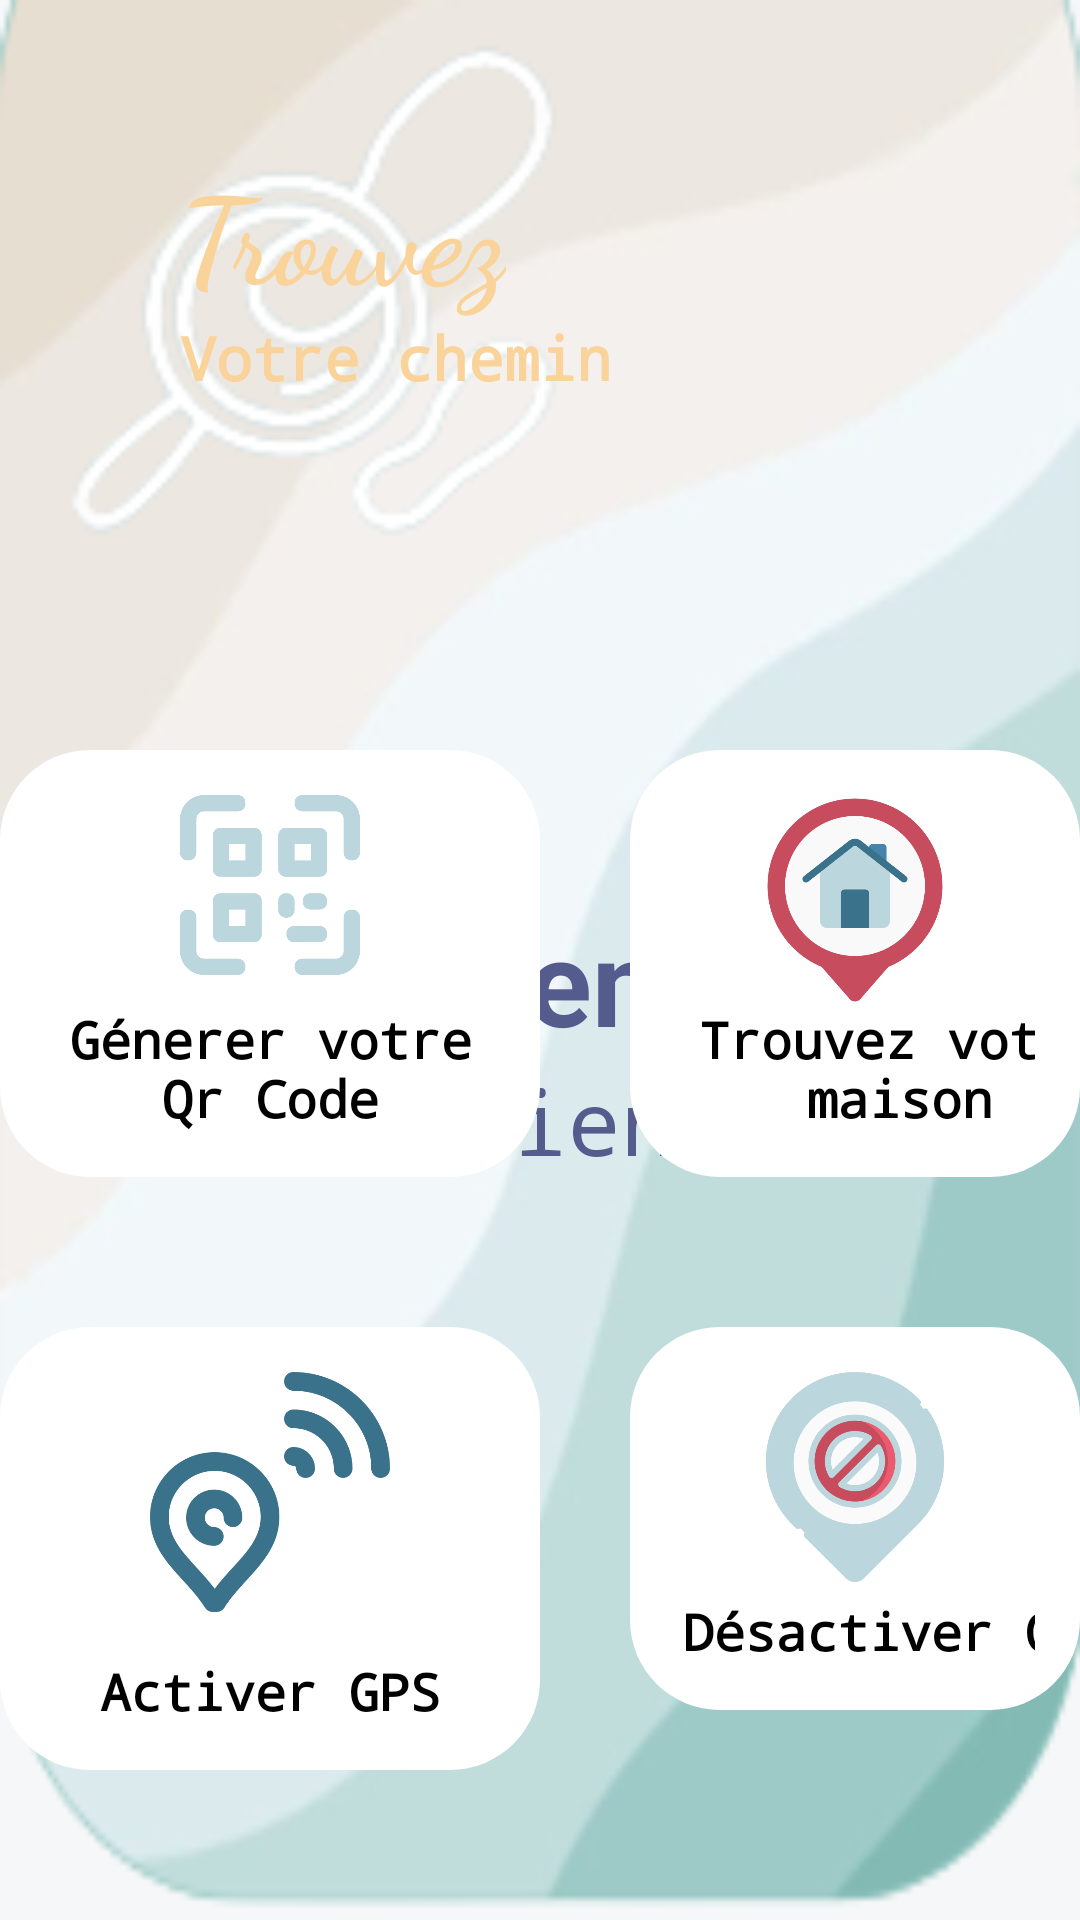

Here is an Android app screen rendered from its layout file. Give the layout XML and the strings, colors and styles it references.
<!-- AndroidManifest.xml: application theme Theme.AlzGuardpage1 -->
<!-- res/layout/home_page_p.xml -->
<?xml version="1.0" encoding="utf-8"?>
<androidx.constraintlayout.widget.ConstraintLayout xmlns:android="http://schemas.android.com/apk/res/android"
    xmlns:app="http://schemas.android.com/apk/res-auto"
    xmlns:tools="http://schemas.android.com/tools"
    android:layout_width="match_parent"
    android:layout_height="match_parent"
    android:background="#f6f7f8"
    tools:context=".HomePageP">


    <ImageView
        android:id="@+id/clover"
        android:layout_width="215dp"
        android:layout_height="192dp"
        android:elevation="6dp"
        android:src="@drawable/applogo"
        app:layout_constraintStart_toStartOf="parent"
        app:layout_constraintTop_toTopOf="parent" />

    <LinearLayout

        android:id="@+id/textsplash"
        android:layout_width="wrap_content"
        android:layout_height="wrap_content"
        android:layout_marginTop="300dp"
        android:elevation='6dp'
        android:gravity="center"
        android:orientation="vertical"
        app:layout_constraintEnd_toEndOf="parent"
        app:layout_constraintStart_toStartOf="parent"
        app:layout_constraintTop_toTopOf="parent">

        <TextView
            android:layout_width="wrap_content"
            android:layout_height="wrap_content"
            android:text="Bienvenue !"
            android:textColor="#545b8d"
            android:textSize="40sp"
            android:textStyle="bold" />

        <TextView
            android:id="@+id/helloText"
            android:layout_width="wrap_content"
            android:layout_height="wrap_content"
            android:text="Patient"
            android:textColor="#545b8d"
            android:textSize="30sp"
            android:fontFamily="monospace"/>


    </LinearLayout>

    <LinearLayout

        android:id="@+id/texthome"
        android:layout_width="189dp"
        android:layout_height="wrap_content"
        android:layout_marginStart="60dp"
        android:layout_marginTop="50dp"
        android:elevation='6dp'
        android:gravity="left"
        android:orientation="vertical"
        app:layout_constraintStart_toStartOf="parent"
        app:layout_constraintTop_toTopOf="parent"
        tools:ignore="MissingConstraints">

        <TextView
            android:layout_width="wrap_content"
            android:layout_height="wrap_content"
            android:text="Trouvez"
            android:textColor="#f9d39a"
            android:textSize="40sp"
            android:textStyle="bold"
            android:fontFamily="cursive"
            tools:layout_editor_absoluteX="105dp"
            tools:layout_editor_absoluteY="289dp" />

        <TextView
            android:layout_width="wrap_content"
            android:layout_height="wrap_content"
            android:text="Votre chemin"
            android:textColor="#f9d39a"
            android:textSize="20sp"
            android:textStyle="bold"
            android:fontFamily="monospace"
            tools:layout_editor_absoluteX="161dp"
            tools:layout_editor_absoluteY="329dp" />


    </LinearLayout>


    <LinearLayout
        android:id="@+id/menus"
        android:layout_width="wrap_content"
        android:layout_height="wrap_content"
        android:orientation="vertical"
        android:elevation="6dp"
        app:layout_constraintStart_toStartOf="parent"
        app:layout_constraintTop_toTopOf="parent"
        app:layout_constraintEnd_toEndOf="parent"
        app:layout_constraintHorizontal_bias="0.496"
        android:layout_marginTop="250dp"
        >
        <LinearLayout
            android:layout_marginBottom="50dp"
            android:layout_width="wrap_content"
            android:layout_height="wrap_content"
            android:orientation="horizontal">
            <LinearLayout
                android:layout_marginRight="30dp"
                android:layout_width="wrap_content"
                android:layout_height="wrap_content"
                android:orientation="vertical"
                android:padding="15dp"
                android:background="@drawable/home_icon_background">
                <ImageView
                    android:id="@+id/qr"
                    android:layout_marginBottom="10dp"
                    android:layout_width="60dp"
                    android:layout_height="60dp"
                    android:layout_gravity="center"
                    android:src="@drawable/qr_code"/>


                <TextView
                    android:id="@+id/qrText"
                    android:layout_width="150dp"
                    android:gravity="center"
                    android:layout_height="wrap_content"
                    android:text="Génerer votre Qr Code"
                    android:textSize="17sp"
                    android:fontFamily="monospace"
                    android:textColor="@color/black"
                    android:textStyle="bold">

                </TextView>
            </LinearLayout>
            <LinearLayout
                android:layout_marginRight="0dp"
                android:layout_width="wrap_content"
                android:layout_height="wrap_content"
                android:orientation="vertical"
                android:padding="15dp"
                android:background="@drawable/home_icon_background">
                <ImageView
                    android:id="@+id/maison"
                    android:layout_marginBottom="0dp"
                    android:layout_width="70dp"
                    android:layout_height="70dp"
                    android:layout_gravity="center"
                    android:src="@drawable/home_pin"/>


                <TextView
                    android:layout_width="150dp"
                    android:gravity="center"
                    android:layout_height="wrap_content"
                    android:text="Trouvez votre maison"
                    android:textSize="17sp"
                    android:fontFamily="monospace"
                    android:textColor="@color/black"
                    android:textStyle="bold">

                </TextView>
            </LinearLayout>

        </LinearLayout>
        <LinearLayout
            android:layout_marginBottom="110dp"
            android:layout_width="wrap_content"
            android:layout_height="wrap_content"
            android:orientation="horizontal">
            <LinearLayout
                android:layout_marginRight="30dp"
                android:layout_width="wrap_content"
                android:layout_height="wrap_content"
                android:orientation="vertical"
                android:padding="15dp"
                android:background="@drawable/home_icon_background">
                <ImageView
                    android:id="@+id/start_button"
                    android:layout_marginBottom="15dp"
                    android:layout_width="80dp"
                    android:layout_height="80dp"
                    android:layout_gravity="center"
                    android:src="@drawable/signal"/>


                <TextView
                    android:id="@+id/startText"
                    android:layout_width="150dp"
                    android:gravity="center"
                    android:layout_height="wrap_content"
                    android:text="Activer GPS"
                    android:textSize="17sp"
                    android:fontFamily="monospace"
                    android:textColor="@color/black"
                    android:textStyle="bold">

                </TextView>
            </LinearLayout>
            <LinearLayout
                android:layout_marginRight="0dp"
                android:layout_width="wrap_content"
                android:layout_height="wrap_content"
                android:orientation="vertical"
                android:padding="15dp"
                android:background="@drawable/home_icon_background">
                <ImageView
                    android:id="@+id/stop_button"
                    android:layout_marginBottom="5dp"
                    android:layout_width="70dp"
                    android:layout_height="70dp"
                    android:layout_gravity="center"
                    android:src="@drawable/no_location"/>


                <TextView
                    android:id="@+id/stopText"
                    android:layout_width="150dp"
                    android:gravity="center"
                    android:layout_height="wrap_content"
                    android:text="Désactiver GPS"
                    android:textSize="17sp"
                    android:fontFamily="monospace"
                    android:textColor="@color/black"
                    android:textStyle="bold">

                </TextView>
            </LinearLayout>

        </LinearLayout>
        <LinearLayout

            android:layout_width="wrap_content"
            android:layout_height="wrap_content"
            android:orientation="horizontal">

            <LinearLayout
                android:layout_marginLeft="300dp"
                android:layout_width="wrap_content"
                android:layout_height="wrap_content"
                android:orientation="vertical">
                <ImageView
                    android:id="@+id/closeButton"
                    android:layout_marginBottom="0dp"
                    android:layout_width="80dp"
                    android:layout_height="80dp"
                    android:layout_gravity="center"
                    android:src="@drawable/check_out"/>


            </LinearLayout>
        </LinearLayout>




    </LinearLayout>


    <ImageView
        android:id="@+id/bgap"
        android:layout_width="match_parent"
        android:layout_height="match_parent"
        android:scaleType="fitXY"
        android:src="@drawable/home_background"
        app:layout_constraintEnd_toEndOf="parent"
        app:layout_constraintHorizontal_bias="0.923"
        app:layout_constraintStart_toStartOf="parent"
        app:layout_constraintTop_toTopOf="parent" />




</androidx.constraintlayout.widget.ConstraintLayout>
<!-- resources referenced by this layout -->
<resources>
  <color name="black">#FF000000</color>
  <!-- drawable applogo: png bitmap (drawable, 7570 bytes) -->
  <!-- drawable check_out: png bitmap (drawable, 29330 bytes) -->
  <!-- drawable home_background: png bitmap (drawable, 21129 bytes) -->
  <!-- drawable home_icon_background (drawable) -->
  <?xml version="1.0" encoding="utf-8"?>
  <selector xmlns:android="http://schemas.android.com/apk/res/android">
      <item>
          <shape android:shape="rectangle">
              <corners android:radius="30dp" />
              <solid android:color="#fff"/>
  
          </shape>
      </item>
  </selector>
  <!-- drawable home_pin: png bitmap (drawable, 46574 bytes) -->
  <!-- drawable no_location: png bitmap (drawable, 32298 bytes) -->
  <!-- drawable qr_code: png bitmap (drawable, 32852 bytes) -->
  <!-- drawable signal: png bitmap (drawable, 53276 bytes) -->
  <style name="Theme.AlzGuardpage1" parent="Theme.AppCompat.DayNight.NoActionBar">
          
          <item name="colorPrimary">@color/purple_500</item>
          <item name="colorPrimaryVariant">@color/purple_700</item>
          <item name="colorOnPrimary">@color/white</item>
          
          <item name="colorSecondary">@color/teal_200</item>
          <item name="colorSecondaryVariant">@color/teal_700</item>
          <item name="colorOnSecondary">@color/black</item>
          
          <item name="android:statusBarColor">?attr/colorPrimaryVariant</item>
          
      </style>
  <color name="purple_500">#FFF</color>
  <color name="purple_700">#FF000000</color>
  <color name="white">#FFFFFFFF</color>
  <color name="teal_200">#FF03DAC5</color>
  <color name="teal_700">#FF018786</color>
</resources>
